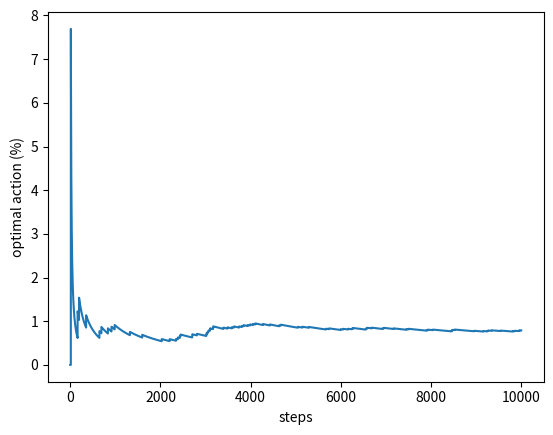

Reproduce this figure in Python. (Note: this script raises an exception after producing the figure.)
"""
Exercise 2.5 (programming) Design and conduct an experiment to demonstrate the
difficulties that sample-average methods have for non-stationary problems. Use a modified
version of the 10-armed testbed in which all the q*(a) start out equal and then take
independent random walks (say by adding a normally distributed increment with mean 0
and standard deviation 0.01 to all the q*(a) on each step). Prepare plots like Figure 2.2
for an action-value method using sample averages, incrementally computed, and another
action-value method using a constant step-size parameter, alpha = 0.1. Use " eps = 0.1 and
longer runs, say of 10,000 steps.
"""

import numpy as np
from tqdm import trange
import matplotlib.pyplot as plt


class EpsGreedyMachine:
    """
    When activated, for a probability of eps, select a random option.
    Otherwise select the option with largest estimated reward.
    """

    def __init__(self, eps=0.1, alpha=0.1, arm_num=10, params=(20, 50, 0.01), gen_fig=False):
        self.q = [0] * arm_num
        self.n = [0] * arm_num
        self.r = []
        self.options_count = arm_num
        self.eps = eps
        self.alpha = alpha
        self.gen_fig = gen_fig
        self.runs = 0
        self.avg_r = 0
        self.best_action_count = 0
        self.record = {"q": [], "n": [], "bac": [], "avg_r": []}

        self.bandit_machine = MultiArmBandit(arm_num=arm_num, params=params)
        # Code suspended: arm values are constantly changing
        # self.best_action = self.bandit_machine.find_best_action()

    def act(self):
        """Act based on possibilities, return the index of the chosen option"""
        if np.random.random() >= self.eps:
            max_val = np.max(self.q)
            i, ind = 0, []
            for val in self.q:
                if val == max_val:
                    ind.append(i)
                i = i + 1
            if len(ind) > 1:
                ind = np.random.choice(ind)
            else:
                ind = ind[0]
            return ind
        else:
            return np.random.randint(0, self.options_count)

    def step(self):
        """Perform an act and update parameters"""
        curr_arm = self.act()
        if curr_arm == self.bandit_machine.find_best_action():
            self.best_action_count += 1
        self.r.append(self.bandit_machine.bandit(curr_arm))
        self.avg_r = sum(self.r)/self.runs
        self.n[curr_arm] += 1
        self.q[curr_arm] += self.alpha * (self.r[-1] - self.q[curr_arm]) / self.n[curr_arm]
        return self.act()

    def simulate(self, runs=1000):
        """Simulate, count and return how many times each option is chosen."""
        for i in trange(runs):
            self.runs = i + 1
            self.step()
            self._record_data()

    def disp_result(self):
        """Output result to user"""
        result_distribution = (np.array(self.n)/self.runs).tolist()
        result_distribution = [float('%.2f' % (elem*100)) for elem in result_distribution]
        q = [float('%.2f' % elem) for elem in self.q]
        bandit_machine_arms = [float('%.2f' % elem) for elem in self.bandit_machine.arms]

        print(f"Iter: {self.runs}, \u03B5 = {self.eps}, \u03B1 = {self.alpha}")
        print(f"Actions: {self.n}")
        print(f"Distribution(%): {result_distribution}")
        print(f"Quality estimate: {q}")
        print(f"Actually quality: {bandit_machine_arms}")

        if self.gen_fig:
            steps = [i + 1 for i in range(self.runs)]

            # best option percentage vs. steps
            bac_percentage = [self.record["bac"][i]*100/(i+1) for i in range(self.runs)]
            plt.plot(steps, bac_percentage)
            plt.xlabel('steps')
            plt.ylabel('optimal action (%)')
            plt.savefig('image/E2.5 optimal action vs steps.png')
            plt.show()
            plt.close()

            # best option percentage vs. steps
            plt.plot(steps, self.record["avg_r"])
            plt.xlabel('steps')
            plt.ylabel('average reward')
            plt.savefig('image/E2.5 average reward vs steps.png')
            plt.show()
            plt.close()

    def _record_data(self):
        """Record data for each action"""
        self.record["q"].append(self.q)
        self.record["n"].append(self.n)
        self.record["bac"].append(self.best_action_count)
        self.record["avg_r"].append(self.avg_r)


class MultiArmBandit:
    """
    A multi-arm bandit (arm 0 to n-1) with random parameters.
    For each arm pressed, returns an integer based on normal distribution of arm parameter.
    """
    def __init__(self, arm_num=10, params=(20, 50, 0.01)):
        self.arm_num = arm_num
        self.arms = [0] * arm_num
        # params = (lower boundary, upper boundary, standard division) of arm results
        self.lower_bound = params[0]
        self.upper_bound = params[1]
        self.walk_std = params[2]
        self._init_arm_params()

    def _init_arm_params(self):
        """Generate arm parameters"""
        for i in range(self.arm_num):
            self.arms[i] = np.random.randint(self.lower_bound, self.upper_bound)

    def bandit(self, arm_pressed):
        """Apply random walk to each arm, then return result of arm_pressed"""
        for i in range(self.arm_num):
            self.arms[i] += np.random.normal(0, self.walk_std)
        return self.arms[arm_pressed]

    def find_best_action(self):
        """Return arm with highest reward"""
        return self.arms.index(max(self.arms))


if __name__ == "__main__":
    test_machine = EpsGreedyMachine(gen_fig=True)
    test_machine.simulate(runs=10000)
    test_machine.disp_result()
